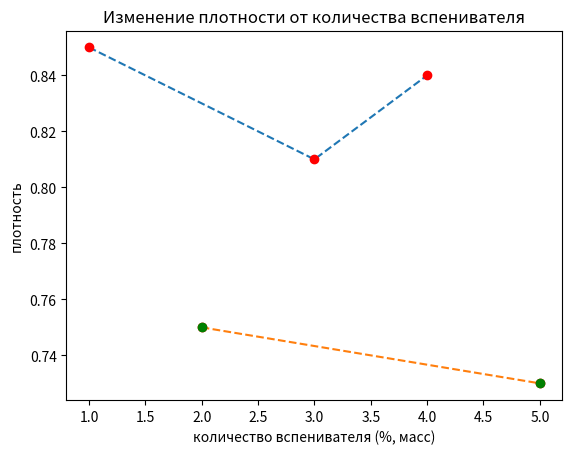

The matplotlib source for this figure:
import numpy as np 
from matplotlib import pyplot as plt 
import collections


plt.title("Изменение плотности от количества вспенивателя") 
plt.xlabel("количество вспенивателя (%, масс)") 
plt.ylabel("плотность") 
# plt.plot(0, 1.05, 'ro') # 1:1
# plt.plot(10.34, 0.918, 'ro-') # 2:3
# plt.plot(14.46, 0.867, 'ro') #1:2
# plt.plot(28.28, 0.608, 'ro') 2:5



x, y = [1, 2, 3, 4, 5], [0.85, 0.75, 0.81, 0.84, 0.73]
x1, y1 = [2, 5], [0.75, 0.73]
x2, y2 = [1, 3, 4], [0.85, 0.81, 0.84]
# fig, ax = plt.subplots()  # Create a figure containing a single axes.
# ax.plot([0, 10.34, 14.46], [1.05, 0.918, 0.867])  # Plot some data on the axes.
plt.plot(x2, y2, linestyle='dashed')
plt.plot(x1, y1, linestyle='dashed')
plt.plot(x, y, 'ro')
plt.plot(x1, y1, 'go')
# plt.text(x[-1] - 0.2, y[-1] + 0.01, 'ПВХ')
plt.show()